Run: headless pygame with SDL's dummy video driver; simulated clock (each Clock.tick advances the game by its frame time, no real sleeping); random seed 0; keys injected as events and as key.get_pressed() state; no mouse input; restart key R tapped at the start of phases 3 and 4.
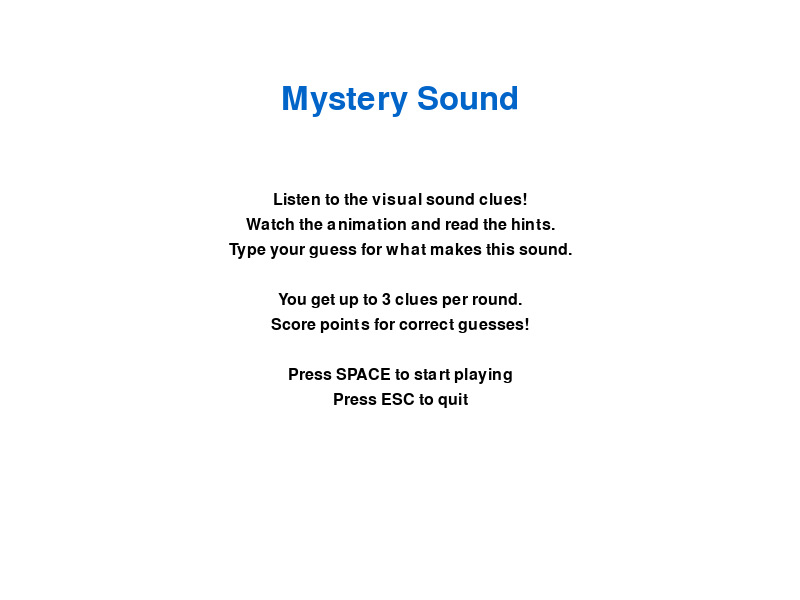
Frame 1 of 4 · flips 1–60 · no input
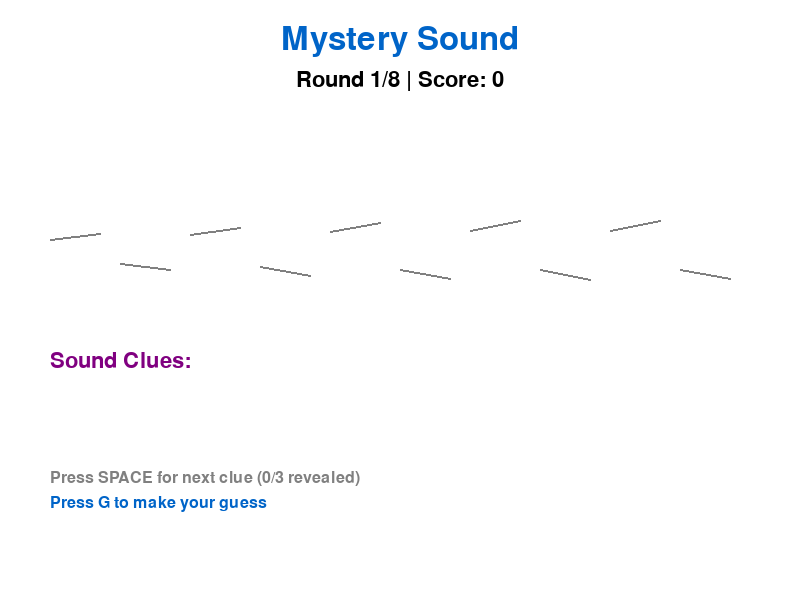
Frame 2 of 4 · flips 61–180 · tapped SPACE, RETURN · held RIGHT (→), D
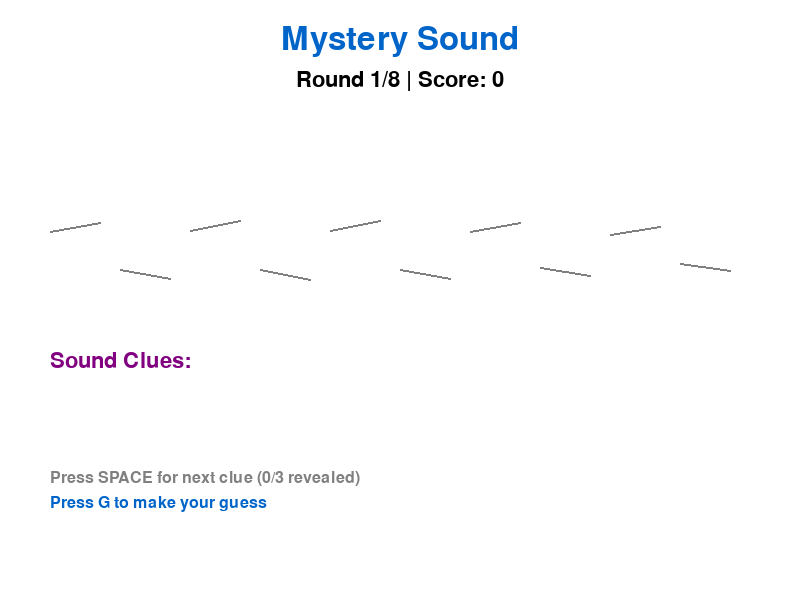
Frame 3 of 4 · flips 181–300 · tapped R · held DOWN (↓), S
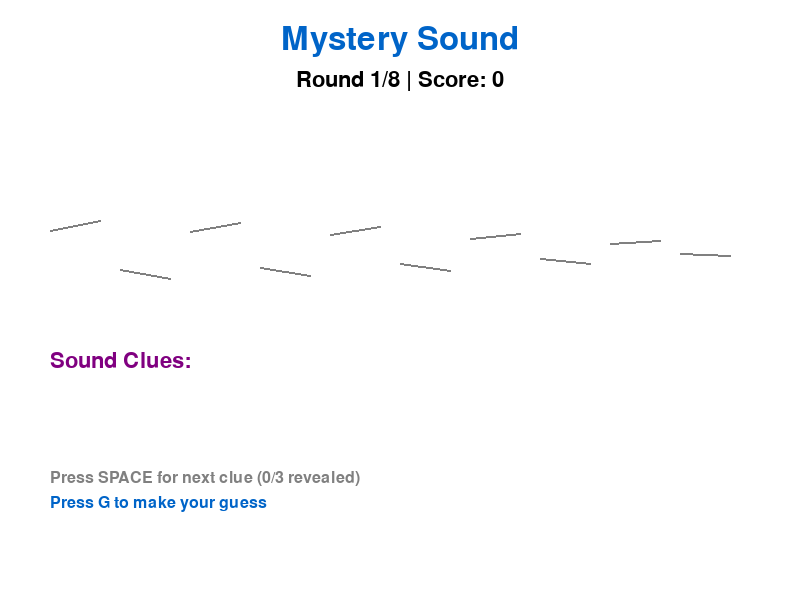
Frame 4 of 4 · flips 301–420 · tapped R · held LEFT (←), A, UP (↑), W

The pygame program that drew these frames:

#!/usr/bin/env python3
"""
Mystery Sound - Play sound-based clues and let player guess the object
Note: This version uses visual representations of sounds since actual audio files aren't available
"""

import pygame
import random
import sys
import math

pygame.init()

# Constants
SCREEN_WIDTH = 800
SCREEN_HEIGHT = 600
WHITE = (255, 255, 255)
BLACK = (0, 0, 0)
BLUE = (0, 100, 200)
GREEN = (0, 200, 0)
RED = (200, 0, 0)
YELLOW = (255, 255, 0)
GRAY = (128, 128, 128)
LIGHT_GRAY = (200, 200, 200)
PURPLE = (128, 0, 128)

class MysterySound:
    def __init__(self):
        self.screen = pygame.display.set_mode((SCREEN_WIDTH, SCREEN_HEIGHT))
        pygame.display.set_caption("Mystery Sound")
        self.clock = pygame.time.Clock()
        self.font_large = pygame.font.Font(None, 48)
        self.font_medium = pygame.font.Font(None, 32)
        self.font_small = pygame.font.Font(None, 24)
        
        # Sound objects with visual representations and clues
        self.sound_objects = [
            {
                "name": "RAIN",
                "clues": ["Pitter-patter on the roof", "Water falling from sky", "Makes plants grow"],
                "visual": "rain_drops",
                "frequency": "medium",
                "pattern": "random_drops"
            },
            {
                "name": "CLOCK",
                "clues": ["Tick-tock rhythm", "Measures time", "Has hands that move"],
                "visual": "clock_ticking",
                "frequency": "steady",
                "pattern": "metronome"
            },
            {
                "name": "OCEAN",
                "clues": ["Waves crashing", "Salty water", "Seagulls nearby"],
                "visual": "wave_motion",
                "frequency": "low",
                "pattern": "wave_cycle"
            },
            {
                "name": "FIRE",
                "clues": ["Crackling and popping", "Warm and bright", "Needs wood to burn"],
                "visual": "flame_flicker",
                "frequency": "variable",
                "pattern": "random_crackle"
            },
            {
                "name": "BIRD",
                "clues": ["Chirping melody", "Has feathers and wings", "Builds nests in trees"],
                "visual": "sound_waves",
                "frequency": "high",
                "pattern": "chirp_sequence"
            },
            {
                "name": "TRAIN",
                "clues": ["Choo-choo sound", "Runs on tracks", "Carries passengers"],
                "visual": "train_rhythm",
                "frequency": "low",
                "pattern": "locomotive"
            },
            {
                "name": "WIND",
                "clues": ["Whooshing through trees", "Invisible but felt", "Makes leaves rustle"],
                "visual": "wind_lines",
                "frequency": "variable",
                "pattern": "wind_gusts"
            },
            {
                "name": "BELL",
                "clues": ["Ding-dong sound", "Made of metal", "Rings to get attention"],
                "visual": "bell_rings",
                "frequency": "clear",
                "pattern": "bell_toll"
            }
        ]
        
        self.current_object = None
        self.current_clue_index = 0
        self.score = 0
        self.round_number = 1
        self.max_rounds = 8
        self.game_state = "menu"  # menu, playing, guessing, result, game_over
        self.user_guess = ""
        self.animation_time = 0
        self.clues_revealed = 0
        self.max_clues = 3
        
        self.start_new_round()
    
    def start_new_round(self):
        """Start a new round with a random sound object"""
        if self.round_number <= self.max_rounds:
            self.current_object = random.choice(self.sound_objects)
            self.current_clue_index = 0
            self.clues_revealed = 0
            self.user_guess = ""
            self.animation_time = 0
            if self.game_state != "menu":
                self.game_state = "playing"
        else:
            self.game_state = "game_over"
    
    def draw_visual_sound(self):
        """Draw visual representation of the current sound"""
        if not self.current_object:
            return
        
        center_x, center_y = SCREEN_WIDTH // 2, 250
        self.animation_time += 1
        
        visual_type = self.current_object["visual"]
        
        if visual_type == "rain_drops":
            # Draw falling rain drops
            for i in range(20):
                x = 100 + (i * 30) % 600
                y = (100 + (self.animation_time + i * 10) % 300) % 200 + 150
                pygame.draw.circle(self.screen, BLUE, (x, y), 3)
        
        elif visual_type == "clock_ticking":
            # Draw clock with moving hand
            pygame.draw.circle(self.screen, BLACK, (center_x, center_y), 80, 3)
            angle = (self.animation_time * 2) % 360
            end_x = center_x + 60 * math.cos(math.radians(angle))
            end_y = center_y + 60 * math.sin(math.radians(angle))
            pygame.draw.line(self.screen, RED, (center_x, center_y), (end_x, end_y), 3)
        
        elif visual_type == "wave_motion":
            # Draw ocean waves
            for x in range(0, SCREEN_WIDTH, 10):
                wave_height = 20 * math.sin((x + self.animation_time * 2) * 0.02)
                y = center_y + wave_height
                pygame.draw.circle(self.screen, BLUE, (x, int(y)), 5)
        
        elif visual_type == "flame_flicker":
            # Draw flickering flame
            for i in range(5):
                flicker = random.randint(-10, 10)
                x = center_x + i * 10 - 20
                y = center_y + flicker
                color = (255, random.randint(100, 255), 0)  # Orange-red flame
                pygame.draw.circle(self.screen, color, (x, y), random.randint(5, 15))
        
        elif visual_type == "sound_waves":
            # Draw sound wave circles
            for i in range(3):
                radius = (self.animation_time + i * 20) % 100 + 20
                pygame.draw.circle(self.screen, GREEN, (center_x, center_y), radius, 2)
        
        elif visual_type == "train_rhythm":
            # Draw train wheel motion
            wheel_angle = (self.animation_time * 5) % 360
            for i in range(3):
                wheel_x = center_x + (i - 1) * 60
                pygame.draw.circle(self.screen, BLACK, (wheel_x, center_y), 30, 3)
                spoke_x = wheel_x + 20 * math.cos(math.radians(wheel_angle))
                spoke_y = center_y + 20 * math.sin(math.radians(wheel_angle))
                pygame.draw.line(self.screen, BLACK, (wheel_x, center_y), (spoke_x, spoke_y), 2)
        
        elif visual_type == "wind_lines":
            # Draw wind motion lines
            for i in range(10):
                x1 = 50 + i * 70
                y1 = center_y + 20 * math.sin((self.animation_time + i * 30) * 0.1)
                x2 = x1 + 50
                y2 = y1 + 10 * math.sin((self.animation_time + i * 30) * 0.1)
                pygame.draw.line(self.screen, GRAY, (x1, int(y1)), (x2, int(y2)), 2)
        
        elif visual_type == "bell_rings":
            # Draw bell with ring waves
            pygame.draw.circle(self.screen, YELLOW, (center_x, center_y), 40)
            pygame.draw.circle(self.screen, BLACK, (center_x, center_y), 40, 3)
            if self.animation_time % 60 < 30:  # Ring effect
                for i in range(2):
                    radius = 50 + i * 20
                    pygame.draw.circle(self.screen, YELLOW, (center_x, center_y), radius, 2)
    
    def draw_menu(self):
        self.screen.fill(WHITE)
        
        # Title
        title_text = self.font_large.render("Mystery Sound", True, BLUE)
        title_rect = title_text.get_rect(center=(SCREEN_WIDTH//2, 100))
        self.screen.blit(title_text, title_rect)
        
        # Instructions
        instructions = [
            "Listen to the visual sound clues!",
            "Watch the animation and read the hints.",
            "Type your guess for what makes this sound.",
            "",
            "You get up to 3 clues per round.",
            "Score points for correct guesses!",
            "",
            "Press SPACE to start playing",
            "Press ESC to quit"
        ]
        
        for i, instruction in enumerate(instructions):
            text = self.font_small.render(instruction, True, BLACK)
            text_rect = text.get_rect(center=(SCREEN_WIDTH//2, 200 + i * 25))
            self.screen.blit(text, text_rect)
    
    def draw_playing(self):
        self.screen.fill(WHITE)
        
        # Title and round info
        title_text = self.font_large.render("Mystery Sound", True, BLUE)
        title_rect = title_text.get_rect(center=(SCREEN_WIDTH//2, 40))
        self.screen.blit(title_text, title_rect)
        
        round_text = f"Round {self.round_number}/{self.max_rounds} | Score: {self.score}"
        round_surface = self.font_medium.render(round_text, True, BLACK)
        round_rect = round_surface.get_rect(center=(SCREEN_WIDTH//2, 80))
        self.screen.blit(round_surface, round_rect)
        
        # Visual sound representation
        self.draw_visual_sound()
        
        # Clues section
        clues_y = 350
        clue_title = self.font_medium.render("Sound Clues:", True, PURPLE)
        self.screen.blit(clue_title, (50, clues_y))
        
        # Show revealed clues
        for i in range(self.clues_revealed):
            if i < len(self.current_object["clues"]):
                clue_text = f"{i+1}. {self.current_object['clues'][i]}"
                clue_surface = self.font_small.render(clue_text, True, BLACK)
                self.screen.blit(clue_surface, (70, clues_y + 30 + i * 25))
        
        # Instructions
        if self.clues_revealed < self.max_clues:
            instruction_text = f"Press SPACE for next clue ({self.clues_revealed}/{self.max_clues} revealed)"
            instruction_surface = self.font_small.render(instruction_text, True, GRAY)
            self.screen.blit(instruction_surface, (50, clues_y + 120))
        
        guess_instruction = "Press G to make your guess"
        guess_surface = self.font_small.render(guess_instruction, True, BLUE)
        self.screen.blit(guess_surface, (50, clues_y + 145))
    
    def draw_guessing(self):
        self.screen.fill(WHITE)
        
        # Title
        title_text = self.font_large.render("Make Your Guess!", True, BLUE)
        title_rect = title_text.get_rect(center=(SCREEN_WIDTH//2, 100))
        self.screen.blit(title_text, title_rect)
        
        # Show all clues
        clues_y = 150
        for i, clue in enumerate(self.current_object["clues"]):
            clue_text = f"{i+1}. {clue}"
            clue_surface = self.font_small.render(clue_text, True, BLACK)
            self.screen.blit(clue_surface, (100, clues_y + i * 25))
        
        # Input field
        input_y = 300
        input_text = "Your guess: " + self.user_guess + "_"
        input_surface = self.font_medium.render(input_text, True, BLACK)
        input_rect = input_surface.get_rect(center=(SCREEN_WIDTH//2, input_y))
        self.screen.blit(input_surface, input_rect)
        
        # Instructions
        instruction_text = "Type your answer and press ENTER to submit"
        instruction_surface = self.font_small.render(instruction_text, True, GRAY)
        instruction_rect = instruction_surface.get_rect(center=(SCREEN_WIDTH//2, 350))
        self.screen.blit(instruction_surface, instruction_rect)
    
    def draw_result(self):
        self.screen.fill(WHITE)
        
        # Check if guess is correct
        correct = self.user_guess.upper() == self.current_object["name"]
        
        if correct:
            result_text = "Correct!"
            result_color = GREEN
            points = max(10, 30 - (self.clues_revealed * 5))  # More points for fewer clues
            self.score += points
            score_text = f"+{points} points!"
        else:
            result_text = "Incorrect!"
            result_color = RED
            score_text = "No points this round."
        
        # Display result
        result_surface = self.font_large.render(result_text, True, result_color)
        result_rect = result_surface.get_rect(center=(SCREEN_WIDTH//2, 150))
        self.screen.blit(result_surface, result_rect)
        
        # Show correct answer
        answer_text = f"The answer was: {self.current_object['name']}"
        answer_surface = self.font_medium.render(answer_text, True, BLACK)
        answer_rect = answer_surface.get_rect(center=(SCREEN_WIDTH//2, 200))
        self.screen.blit(answer_surface, answer_rect)
        
        # Show score
        score_surface = self.font_medium.render(score_text, True, BLUE)
        score_rect = score_surface.get_rect(center=(SCREEN_WIDTH//2, 250))
        self.screen.blit(score_surface, score_rect)
        
        # Total score
        total_text = f"Total Score: {self.score}"
        total_surface = self.font_medium.render(total_text, True, BLACK)
        total_rect = total_surface.get_rect(center=(SCREEN_WIDTH//2, 300))
        self.screen.blit(total_surface, total_rect)
        
        # Continue instruction
        if self.round_number < self.max_rounds:
            continue_text = "Press SPACE to continue to next round"
        else:
            continue_text = "Press SPACE to see final results"
        
        continue_surface = self.font_small.render(continue_text, True, GRAY)
        continue_rect = continue_surface.get_rect(center=(SCREEN_WIDTH//2, 400))
        self.screen.blit(continue_surface, continue_rect)
    
    def draw_game_over(self):
        self.screen.fill(WHITE)
        
        # Title
        title_text = self.font_large.render("Game Complete!", True, BLUE)
        title_rect = title_text.get_rect(center=(SCREEN_WIDTH//2, 150))
        self.screen.blit(title_text, title_rect)
        
        # Final score
        final_score_text = f"Final Score: {self.score}/{self.max_rounds * 30}"
        final_score_surface = self.font_large.render(final_score_text, True, GREEN)
        final_score_rect = final_score_surface.get_rect(center=(SCREEN_WIDTH//2, 250))
        self.screen.blit(final_score_surface, final_score_rect)
        
        # Performance rating
        percentage = (self.score / (self.max_rounds * 30)) * 100
        if percentage >= 80:
            rating = "Excellent! You have great sound recognition skills!"
        elif percentage >= 60:
            rating = "Good job! You did well identifying the sounds."
        elif percentage >= 40:
            rating = "Not bad! Keep practicing your listening skills."
        else:
            rating = "Keep trying! Sound recognition takes practice."
        
        rating_surface = self.font_medium.render(rating, True, BLACK)
        rating_rect = rating_surface.get_rect(center=(SCREEN_WIDTH//2, 320))
        self.screen.blit(rating_surface, rating_rect)
        
        # Restart option
        restart_text = "Press R to play again or ESC to quit"
        restart_surface = self.font_small.render(restart_text, True, GRAY)
        restart_rect = restart_surface.get_rect(center=(SCREEN_WIDTH//2, 400))
        self.screen.blit(restart_surface, restart_rect)
    
    def handle_events(self):
        for event in pygame.event.get():
            if event.type == pygame.QUIT:
                return False
            elif event.type == pygame.KEYDOWN:
                if event.key == pygame.K_ESCAPE:
                    return False
                elif self.game_state == "menu":
                    if event.key == pygame.K_SPACE:
                        self.game_state = "playing"
                elif self.game_state == "playing":
                    if event.key == pygame.K_SPACE and self.clues_revealed < self.max_clues:
                        self.clues_revealed += 1
                    elif event.key == pygame.K_g:
                        self.game_state = "guessing"
                elif self.game_state == "guessing":
                    if event.key == pygame.K_RETURN:
                        if self.user_guess.strip():
                            self.game_state = "result"
                    elif event.key == pygame.K_BACKSPACE:
                        self.user_guess = self.user_guess[:-1]
                    else:
                        # Add character to guess
                        if event.unicode.isalpha() or event.unicode.isspace():
                            self.user_guess += event.unicode.upper()
                elif self.game_state == "result":
                    if event.key == pygame.K_SPACE:
                        self.round_number += 1
                        self.start_new_round()
                elif self.game_state == "game_over":
                    if event.key == pygame.K_r:
                        self.restart_game()
        return True
    
    def restart_game(self):
        self.score = 0
        self.round_number = 1
        self.game_state = "menu"
        self.start_new_round()
    
    def draw(self):
        if self.game_state == "menu":
            self.draw_menu()
        elif self.game_state == "playing":
            self.draw_playing()
        elif self.game_state == "guessing":
            self.draw_guessing()
        elif self.game_state == "result":
            self.draw_result()
        elif self.game_state == "game_over":
            self.draw_game_over()
        
        pygame.display.flip()
    
    def run(self):
        running = True
        while running:
            running = self.handle_events()
            self.draw()
            self.clock.tick(60)
        
        pygame.quit()

if __name__ == "__main__":
    game = MysterySound()
    game.run()
